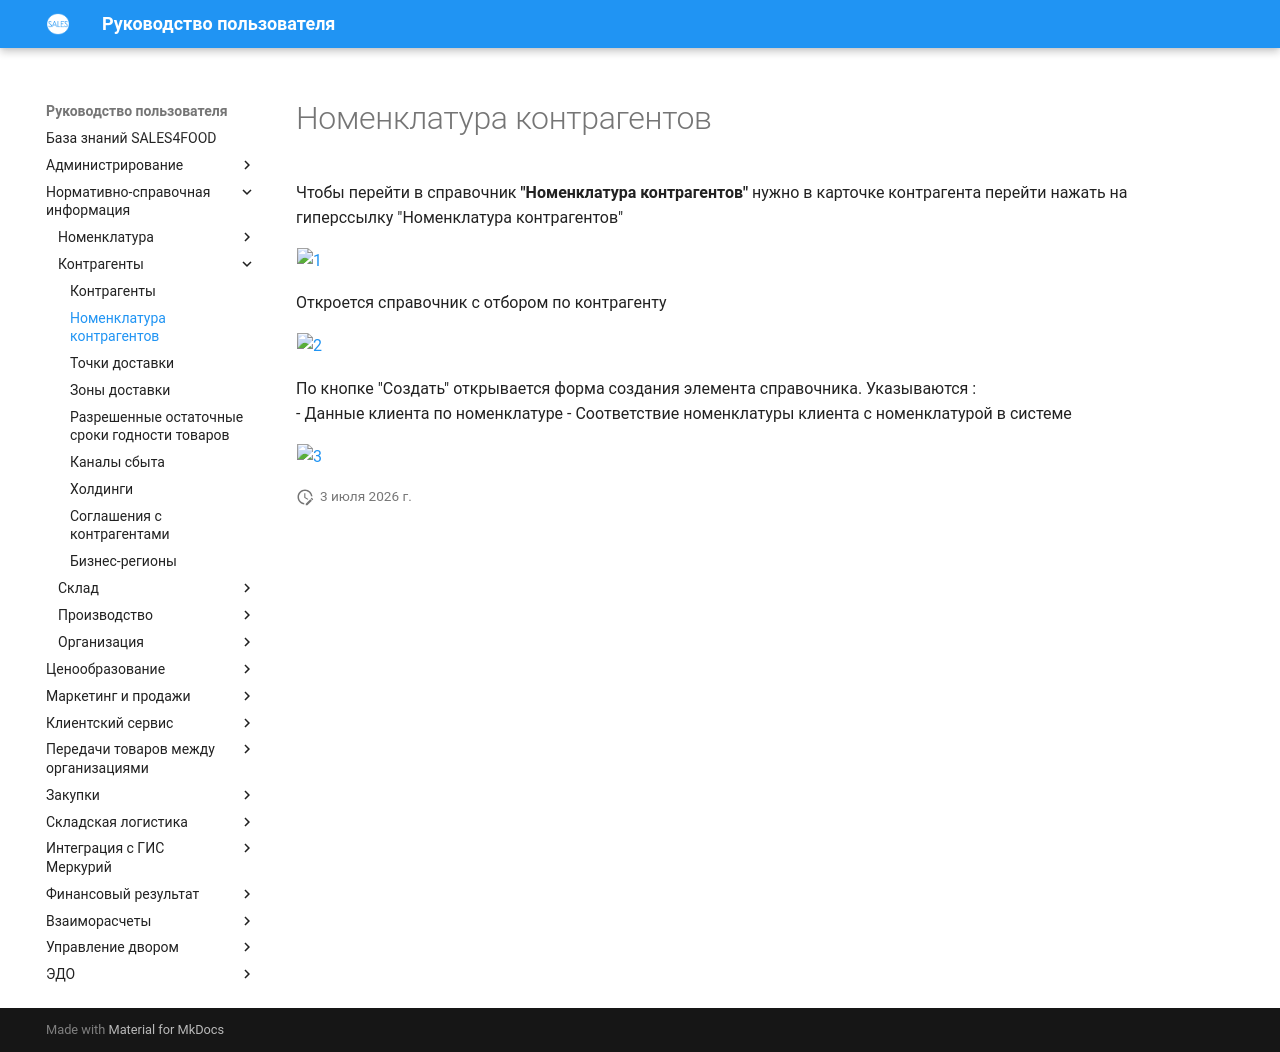

repository: Konstanta-it/sales4food · page: MasterData/Counterparties/NomenclatureOfCounterparties/NomenclatureContractor/index.html · generator: mkdocs

# Номенклатура контрагентов

Чтобы перейти в справочник **"Номенклатура контрагентов"** нужно в карточке контрагента перейти нажать на гиперссылку "Номенклатура контрагентов"

[![1]][1]

Откроется справочник с отбором по контрагенту 

[![2]][2]

По кнопке "Создать" открывается форма создания элемента справочника. Указываются :  
- Данные клиента по номенклатуре 
- Соответствие номенклатуры клиента с номенклатурой в системе

[![3]][3]

[1]: NomenclatureContractor.assets/1.png  
[2]: NomenclatureContractor.assets/2.png  
[3]: NomenclatureContractor.assets/3.png
